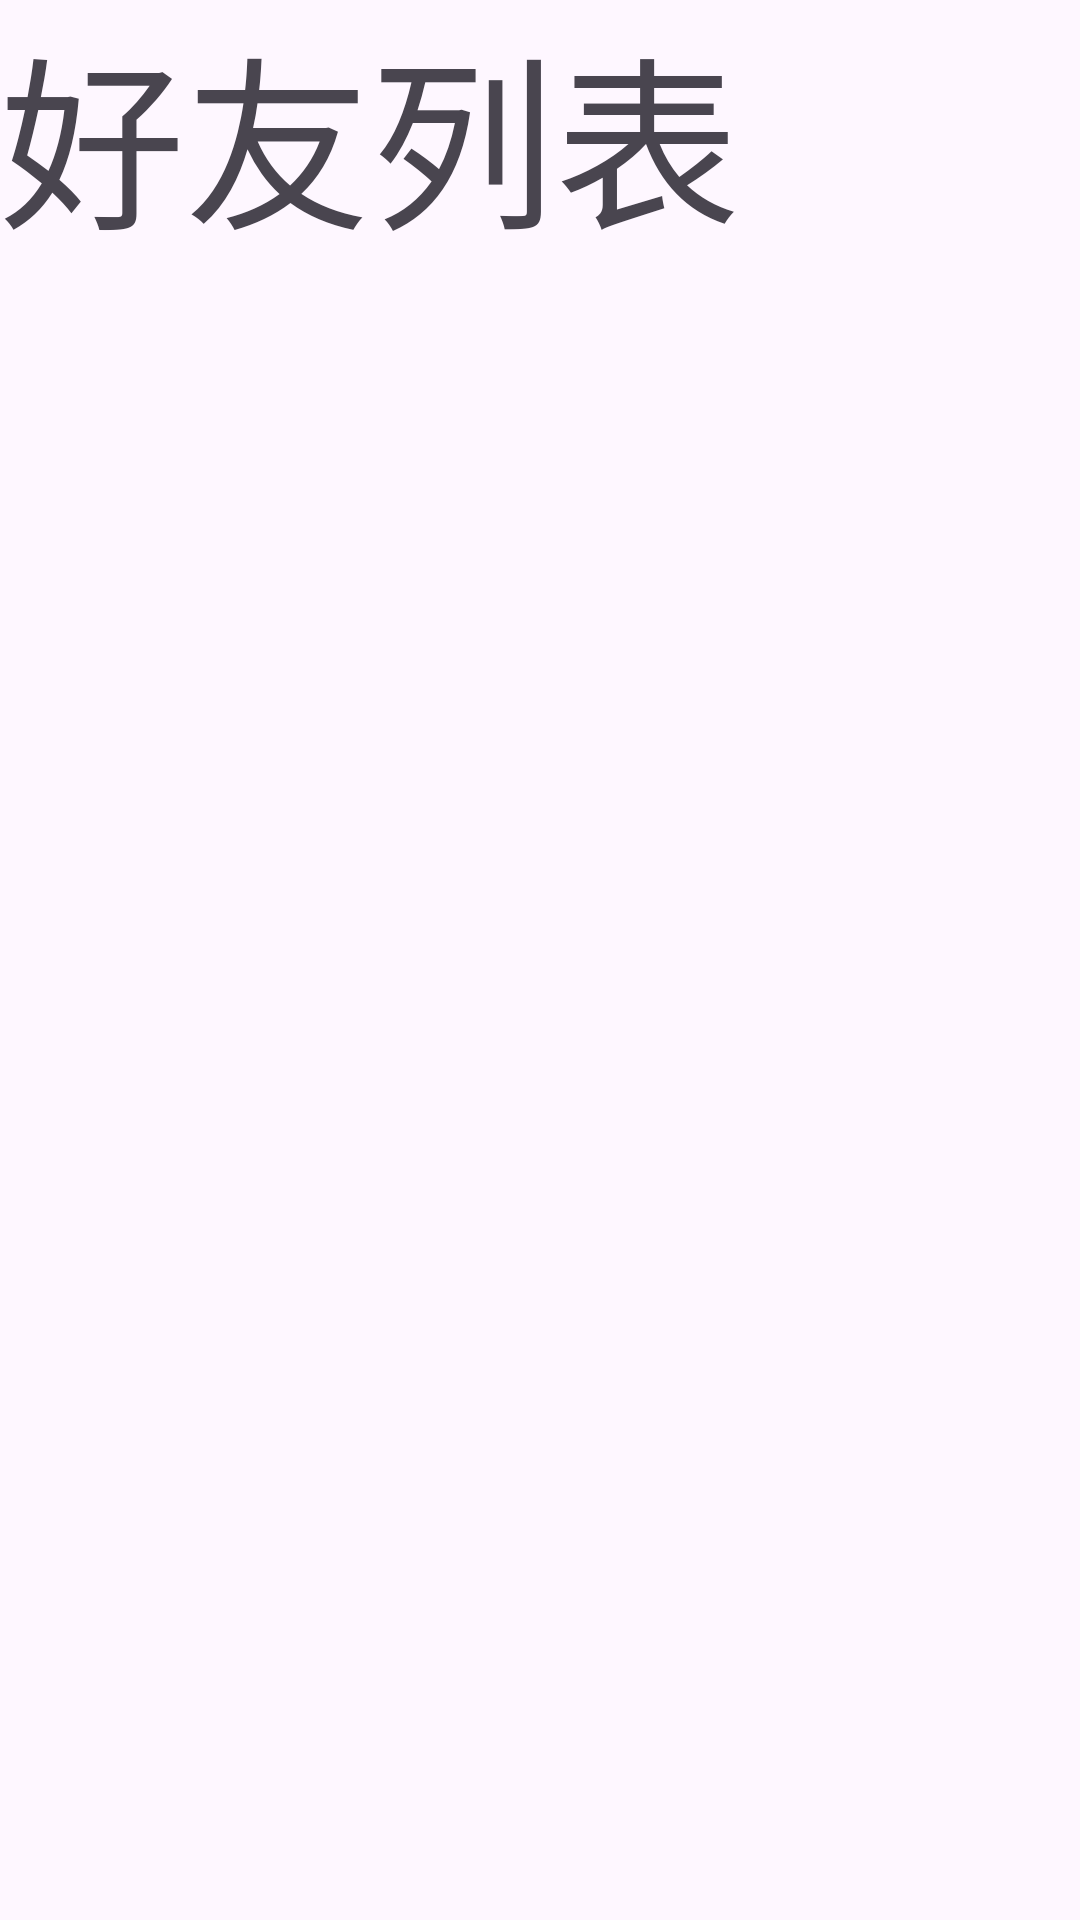

Produce the Android XML layout that renders to this screen, including the resource entries it uses.
<!-- AndroidManifest.xml: application theme Theme.FriendList -->
<!-- res/layout/fragment_friend_list.xml -->
<?xml version="1.0" encoding="utf-8"?>
<FrameLayout xmlns:android="http://schemas.android.com/apk/res/android"
    xmlns:tools="http://schemas.android.com/tools"
    android:layout_width="match_parent"
    android:layout_height="match_parent"
    tools:context=".FriendList">

    
    <TextView
        android:layout_width="match_parent"
        android:layout_height="match_parent"
        android:textSize="30pt"
        android:text="@string/friend_list" />

</FrameLayout>
<!-- resources referenced by this layout -->
<resources>
  <string name="friend_list">好友列表</string>
  <style name="Theme.FriendList" parent="Base.Theme.FriendList" />
  <style name="Base.Theme.FriendList" parent="Theme.Material3.DayNight.NoActionBar">
          
          
      </style>
</resources>
